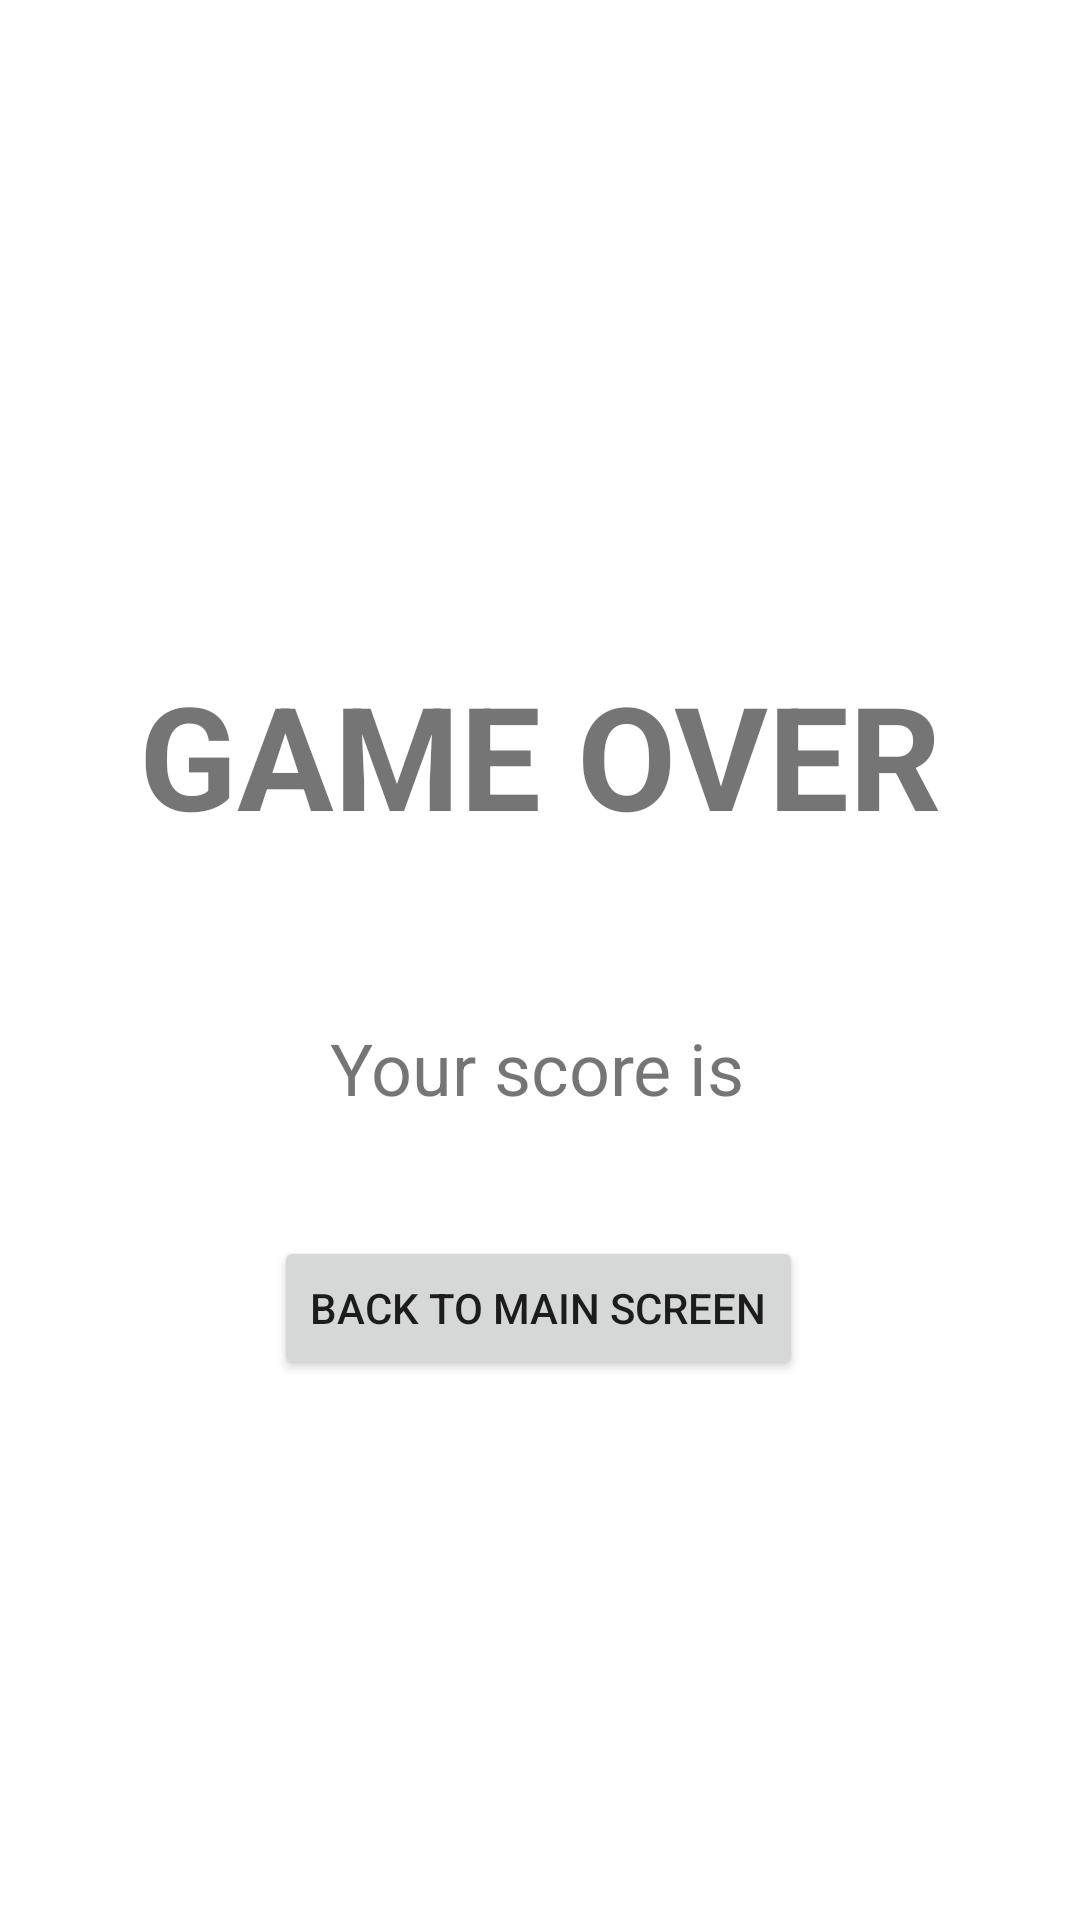

Produce the Android XML layout that renders to this screen, including the resource entries it uses.
<!-- AndroidManifest.xml: application theme Theme.Adv160721030Week2 -->
<!-- res/layout/fragment_result.xml -->
<?xml version="1.0" encoding="utf-8"?>
<FrameLayout xmlns:android="http://schemas.android.com/apk/res/android"
    xmlns:app="http://schemas.android.com/apk/res-auto"
    xmlns:tools="http://schemas.android.com/tools"
    android:layout_width="match_parent"
    android:layout_height="match_parent"
    tools:context=".ResultFragment">

    <androidx.constraintlayout.widget.ConstraintLayout
        android:layout_width="match_parent"
        android:layout_height="match_parent">

        <TextView
            android:id="@+id/txtGameOver"
            android:layout_width="wrap_content"
            android:layout_height="wrap_content"
            android:text="GAME OVER"
            android:textSize="48sp"
            android:textStyle="bold"
            app:layout_constraintBottom_toBottomOf="parent"
            app:layout_constraintEnd_toEndOf="parent"
            app:layout_constraintStart_toStartOf="parent"
            app:layout_constraintTop_toTopOf="parent"
            app:layout_constraintVertical_bias="0.381" />

        <TextView
            android:id="@+id/txtScore"
            android:layout_width="wrap_content"
            android:layout_height="wrap_content"
            android:layout_marginTop="56dp"
            android:text="Your score is"
            android:textSize="24sp"
            app:layout_constraintEnd_toEndOf="parent"
            app:layout_constraintHorizontal_bias="0.496"
            app:layout_constraintStart_toStartOf="parent"
            app:layout_constraintTop_toBottomOf="@+id/txtGameOver" />

        <Button
            android:id="@+id/btnBack"
            android:layout_width="wrap_content"
            android:layout_height="wrap_content"
            android:layout_marginTop="40dp"
            android:text="Back to main screen"
            app:layout_constraintEnd_toEndOf="parent"
            app:layout_constraintHorizontal_bias="0.498"
            app:layout_constraintStart_toStartOf="parent"
            app:layout_constraintTop_toBottomOf="@+id/txtScore" />
    </androidx.constraintlayout.widget.ConstraintLayout>

</FrameLayout>
<!-- resources referenced by this layout -->
<resources>
  <style name="Theme.Adv160721030Week2" parent="Theme.MaterialComponents.DayNight.DarkActionBar">
          
          <item name="colorPrimary">@color/purple_500</item>
          <item name="colorPrimaryVariant">@color/purple_700</item>
          <item name="colorOnPrimary">@color/white</item>
          
          <item name="colorSecondary">@color/teal_200</item>
          <item name="colorSecondaryVariant">@color/teal_700</item>
          <item name="colorOnSecondary">@color/black</item>
          
          <item name="android:statusBarColor">?attr/colorPrimaryVariant</item>
          
      </style>
  <!-- not gathered from this repository: default colours our renderer supplied (Android Studio template values) -->
  <color name="purple_500">#FF6200EE</color>
  <color name="purple_700">#FF3700B3</color>
  <color name="teal_200">#FF03DAC5</color>
  <color name="teal_700">#FF018786</color>
  <color name="black">#FF000000</color>
  <color name="white">#FFFFFFFF</color>
</resources>
